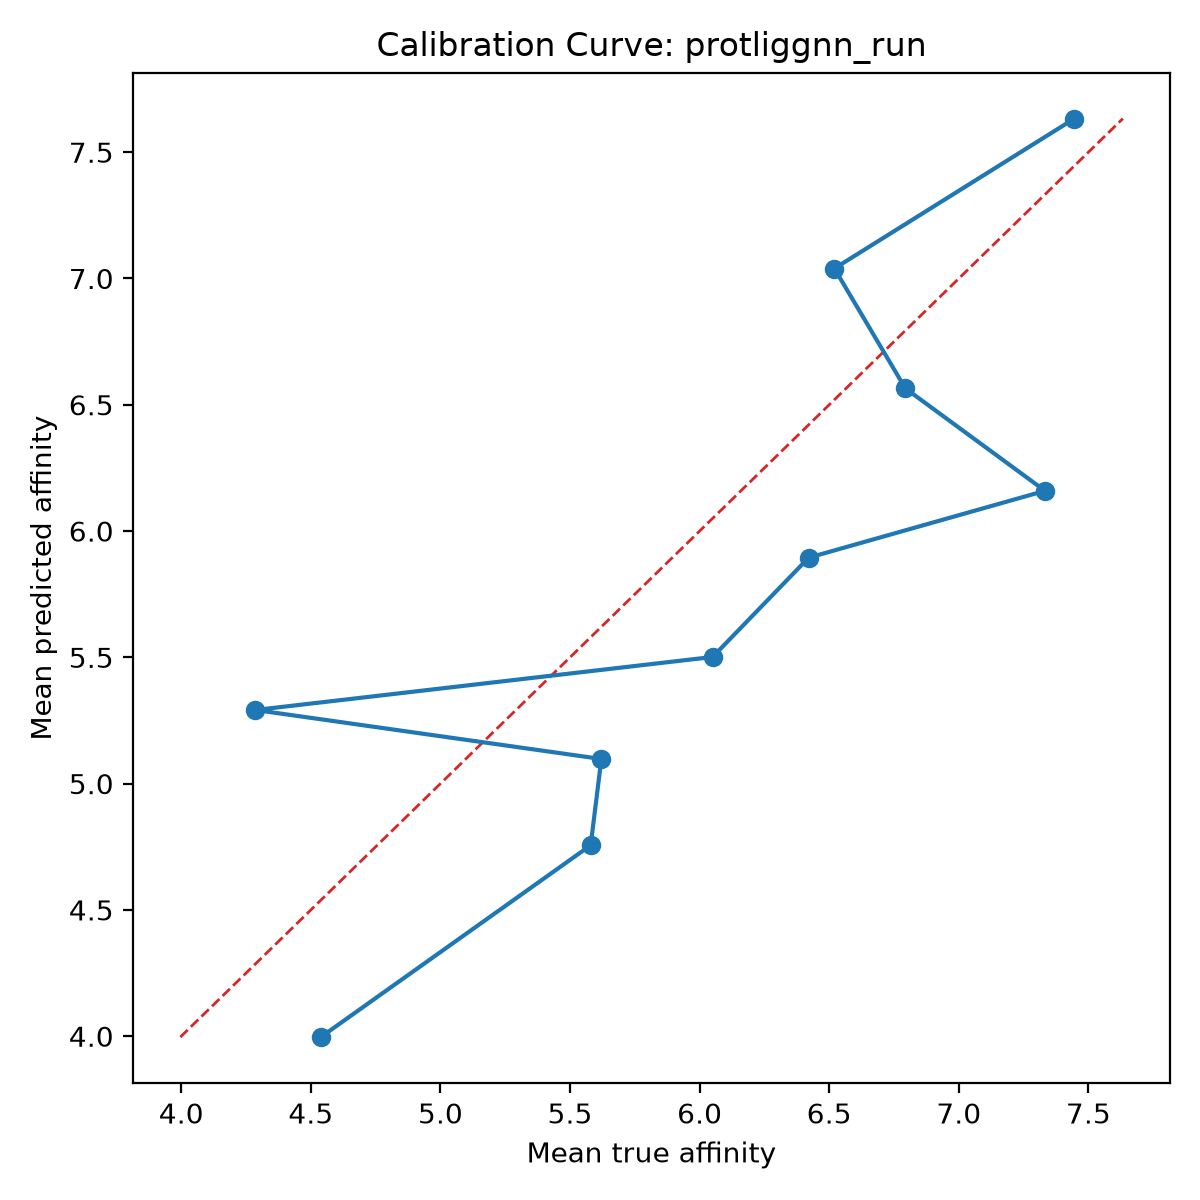

The file beside this chart, header and first rows:
bin, count, mean_prediction, mean_true, calibration_error
1, 10, 3.997, 4.539, -0.5422
2, 10, 4.756, 5.58, -0.8237
3, 10, 5.098, 5.621, -0.5234
4, 10, 5.291, 4.286, 1.005
5, 10, 5.501, 6.05, -0.5487
6, 10, 5.895, 6.421, -0.5263
7, 10, 6.159, 7.333, -1.173
8, 10, 6.565, 6.794, -0.2287
9, 10, 7.039, 6.52, 0.5196
10, 10, 7.633, 7.446, 0.1871
